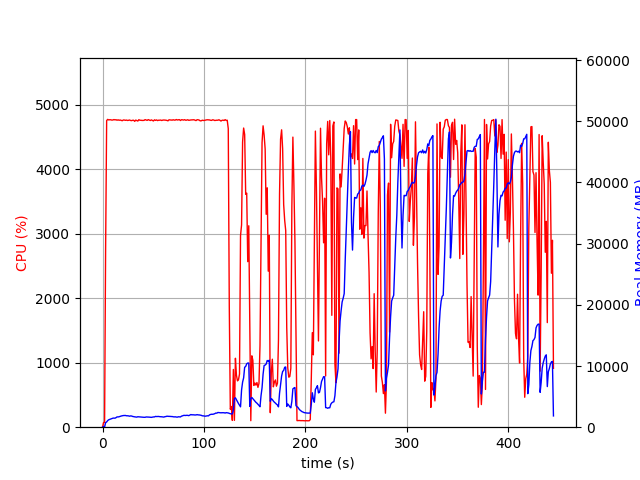

The file beside this chart, header and first rows:
elapsed_time, nproc, cpu, mem_real, mem_virtual
3.361701965332031e-05, 1, 0.0, 6.672, 3186
1.007, 1, 73.5, 84.84, 672.6
2.015, 1, 72.5, 46.84, 160.6
3.023, 1, 2758, 739.1, 4691
4.047, 1, 4755, 857.6, 4828
5.073, 1, 4774, 1080, 5079
6.099, 1, 4765, 1218, 5202
7.125, 1, 4769, 1283, 5276
8.151, 1, 4767, 1357, 5365
9.178, 1, 4763, 1404, 5433
10.2, 1, 4764, 1472, 5566
11.23, 1, 4771, 1493, 5599
12.25, 1, 4766, 1472, 5614
13.28, 1, 4769, 1558, 5700
14.31, 1, 4761, 1684, 5833
15.33, 1, 4767, 1676, 5838
16.36, 1, 4760, 1709, 5907
17.38, 1, 4764, 1776, 6009
18.41, 1, 4759, 1828, 6064
19.43, 1, 4753, 1870, 6106
20.46, 1, 4764, 1903, 6206
21.49, 1, 4764, 1914, 6224
22.5, 1, 4759, 1919, 6256
23.53, 1, 4763, 1869, 6256
24.56, 1, 4757, 1868, 6302
25.58, 1, 4759, 1848, 6308
26.61, 1, 4764, 1798, 6347
27.63, 1, 4757, 1843, 6414
28.66, 1, 4754, 1826, 6441
29.69, 1, 4760, 1758, 6451
30.71, 1, 4760, 1719, 6451
31.74, 1, 4744, 1690, 6465
32.76, 1, 4763, 1667, 6486
33.79, 1, 4755, 1646, 6486
34.81, 1, 4748, 1708, 6598
35.84, 1, 4769, 1691, 6641
36.87, 1, 4760, 1676, 6641
37.89, 1, 4761, 1665, 6666
38.92, 1, 4757, 1634, 6687
39.94, 1, 4758, 1610, 6687
40.97, 1, 4759, 1618, 6726
42, 1, 4770, 1620, 6726
43.02, 1, 4764, 1673, 6755
44.05, 1, 4758, 1665, 6769
45.07, 1, 4771, 1641, 6769
46.1, 1, 4763, 1646, 6796
47.12, 1, 4756, 1620, 6796
48.15, 1, 4766, 1609, 6796
49.18, 1, 4758, 1648, 6835
50.2, 1, 4750, 1676, 6897
51.23, 1, 4767, 1680, 6909
52.25, 1, 4758, 1761, 6916
53.28, 1, 4766, 1740, 6928
54.3, 1, 4755, 1757, 6940
55.33, 1, 4761, 1756, 6950
56.36, 1, 4761, 1723, 6964
57.38, 1, 4763, 1721, 7000
58.41, 1, 4756, 1700, 7018
59.43, 1, 4763, 1678, 7025
60.46, 1, 4764, 1652, 7033
... 378 more rows
